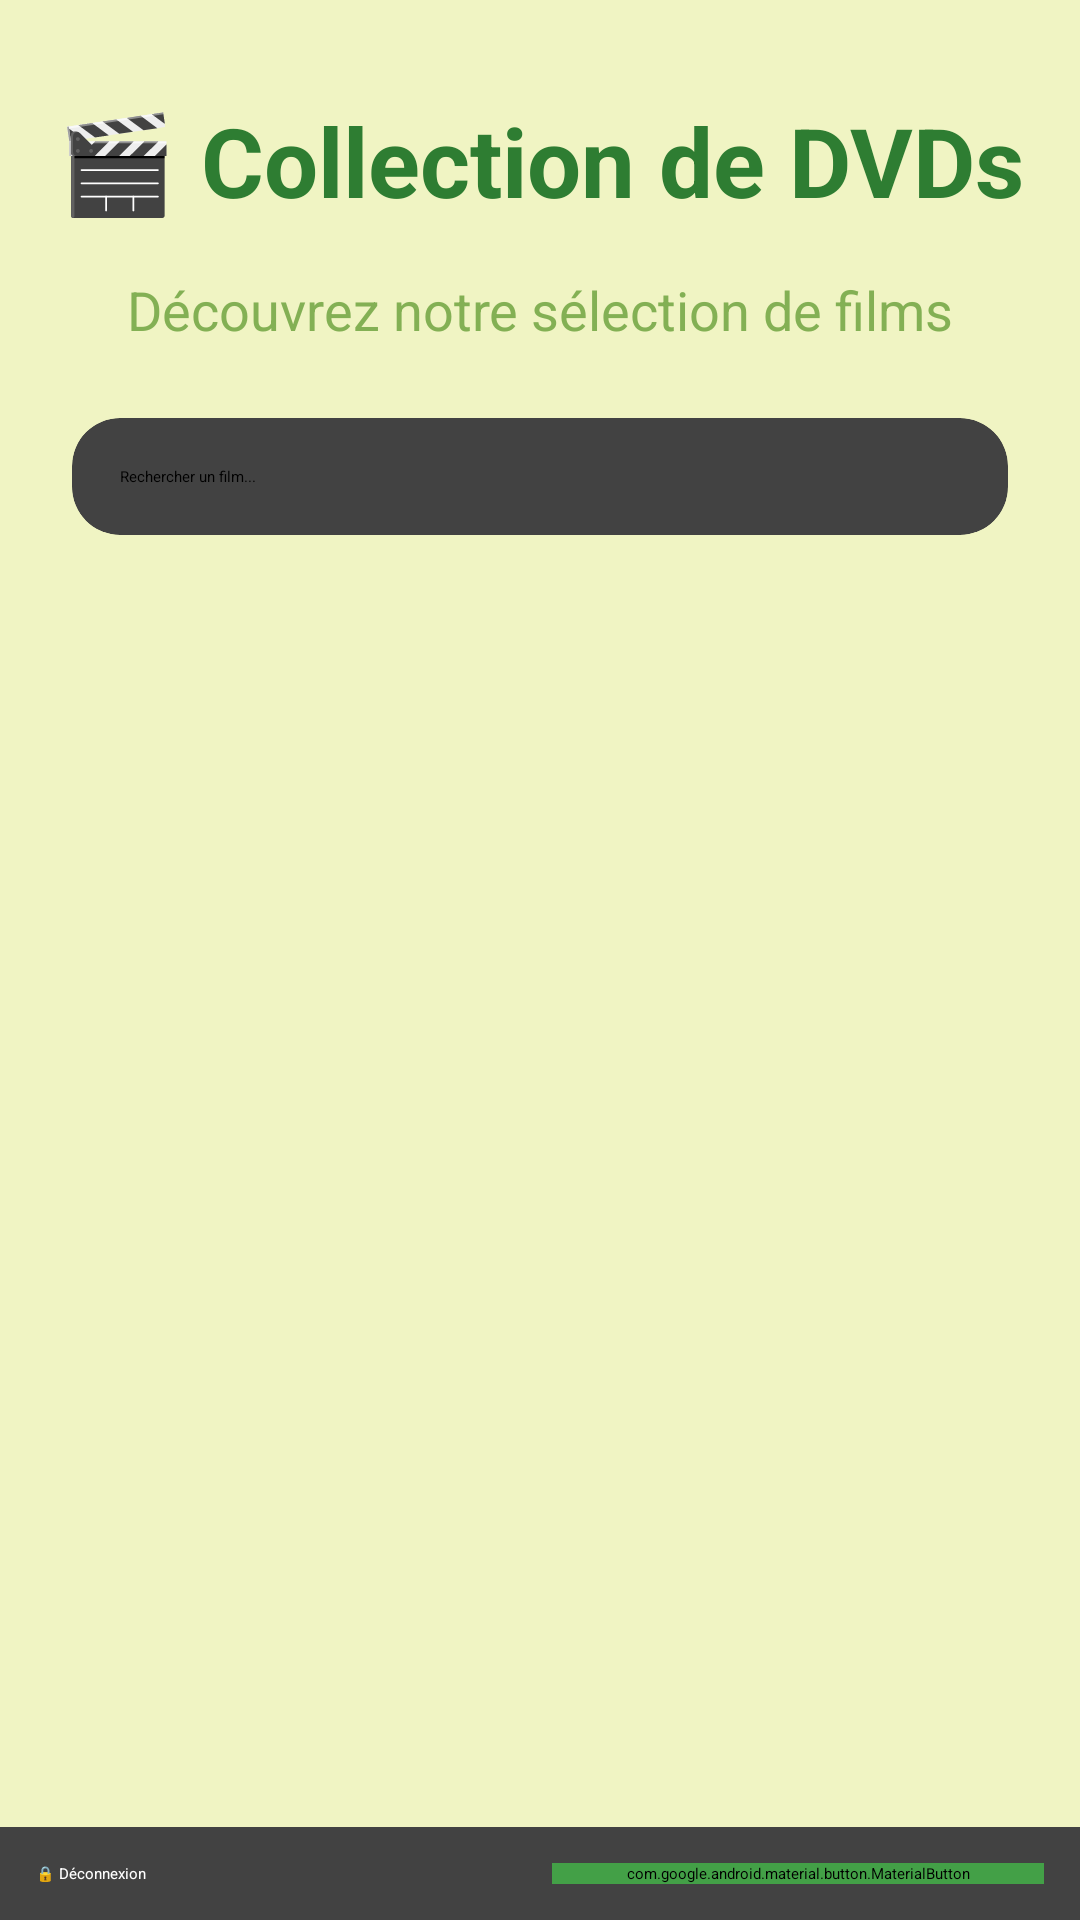

Layout XML and referenced resources for this Android screen:
<!-- AndroidManifest.xml: application theme Theme.Appli20240829 -->
<!-- res/layout/activity_afficherlistedvds.xml -->
<?xml version="1.0" encoding="utf-8"?>
<androidx.constraintlayout.widget.ConstraintLayout xmlns:android="http://schemas.android.com/apk/res/android"
    xmlns:app="http://schemas.android.com/apk/res-auto"
    xmlns:tools="http://schemas.android.com/tools"
    android:layout_width="match_parent"
    android:layout_height="match_parent"
    android:background="#F0F4C3">

    
    <TextView
        android:id="@+id/titrePage"
        android:layout_width="wrap_content"
        android:layout_height="wrap_content"
        android:text="🎬 Collection de DVDs"
        android:textSize="32sp"
        android:textStyle="bold"
        android:textColor="#2E7D32"
        android:layout_marginTop="32dp"
        app:layout_constraintEnd_toEndOf="parent"
        app:layout_constraintStart_toStartOf="parent"
        app:layout_constraintTop_toTopOf="parent" />

    <TextView
        android:id="@+id/subtitlePage"
        android:layout_width="wrap_content"
        android:layout_height="wrap_content"
        android:text="Découvrez notre sélection de films"
        android:textSize="18sp"
        android:textColor="#689F38"
        android:alpha="0.8"
        app:layout_constraintTop_toBottomOf="@id/titrePage"
        app:layout_constraintStart_toStartOf="parent"
        app:layout_constraintEnd_toEndOf="parent"
        android:layout_marginTop="16dp" />

    
    <androidx.cardview.widget.CardView
        android:id="@+id/searchCard"
        android:layout_width="match_parent"
        android:layout_height="wrap_content"
        app:cardCornerRadius="16dp"
        app:cardElevation="4dp"
        android:layout_marginStart="24dp"
        android:layout_marginEnd="24dp"
        android:layout_marginTop="24dp"
        app:layout_constraintTop_toBottomOf="@id/subtitlePage"
        app:layout_constraintStart_toStartOf="parent"
        app:layout_constraintEnd_toEndOf="parent">
        <EditText
            android:id="@+id/editTextSearch"
            android:layout_width="match_parent"
            android:layout_height="wrap_content"
            android:hint="Rechercher un film..."
            android:padding="16dp"
            android:background="@android:color/transparent"/>
    </androidx.cardview.widget.CardView>

    
    <androidx.recyclerview.widget.RecyclerView
        android:id="@+id/recyclerViewDVD"
        android:layout_width="0dp"
        android:layout_height="0dp"
        android:clipToPadding="false"
        android:paddingTop="16dp"
        android:paddingBottom="80dp"
        android:layout_marginTop="16dp"
        app:layout_constraintBottom_toTopOf="@+id/bottomCard"
        app:layout_constraintEnd_toEndOf="parent"
        app:layout_constraintStart_toStartOf="parent"
        app:layout_constraintTop_toBottomOf="@id/searchCard"
        tools:listitem="@layout/item_dvd" />

    
    <androidx.cardview.widget.CardView
        android:id="@+id/bottomCard"
        android:layout_width="match_parent"
        android:layout_height="wrap_content"
        app:cardElevation="8dp"
        app:cardCornerRadius="0dp"
        app:layout_constraintBottom_toBottomOf="parent">

        <LinearLayout
            android:layout_width="match_parent"
            android:layout_height="wrap_content"
            android:orientation="horizontal"
            android:padding="12dp"
            android:gravity="center">

            <Button
                android:id="@+id/Disconnect"
                android:layout_width="0dp"
                android:layout_height="wrap_content"
                android:layout_weight="1"
                android:text="🔒 Déconnexion"
                android:backgroundTint="#F44336"
                android:textColor="@android:color/white"
                android:layout_marginEnd="8dp"
                android:elevation="2dp"/>

            <com.google.android.material.button.MaterialButton
                android:id="@+id/btnVoirPanier"
                android:layout_width="0dp"
                android:layout_height="wrap_content"
                android:layout_weight="1"
                android:text="🛒 Panier"
                android:textSize="16sp"
                android:backgroundTint="#43A047"
                android:textColor="@android:color/white"
                android:elevation="2dp"/>
        </LinearLayout>
    </androidx.cardview.widget.CardView>

</androidx.constraintlayout.widget.ConstraintLayout>
<!-- res/layout/item_dvd.xml (included above) -->
<androidx.cardview.widget.CardView
    xmlns:android="http://schemas.android.com/apk/res/android"
    xmlns:app="http://schemas.android.com/apk/res-auto"
    android:layout_width="match_parent"
    android:layout_height="wrap_content"
    android:layout_marginBottom="16dp"
    app:cardCornerRadius="10dp"
    app:cardElevation="4dp">

    <LinearLayout
        android:layout_width="match_parent"
        android:layout_height="wrap_content"
        android:orientation="horizontal">

        
        <ImageView
            android:id="@+id/dvdImage"
            android:layout_width="120dp"
            android:layout_height="150dp"
            android:scaleType="centerCrop"
            android:src="@android:drawable/ic_menu_gallery"
            android:background="#ECECEC"/>

        <LinearLayout
            android:layout_width="match_parent"
            android:layout_height="wrap_content"
            android:orientation="vertical"
            android:padding="16dp">

            
            <TextView
                android:id="@+id/dvdTitle"
                android:layout_width="wrap_content"
                android:layout_height="wrap_content"
                android:text="Nom du film"
                android:textSize="18sp"
                android:textStyle="bold"
                android:textColor="#2E7D32"
                android:maxLines="2"
                android:ellipsize="end"
                android:paddingBottom="4dp"/>

            
            <TextView
                android:id="@+id/dvdAvailability"
                android:layout_width="wrap_content"
                android:layout_height="wrap_content"
                android:text="2006"
                android:textSize="14sp"
                android:textColor="#689F38"
                android:layout_marginBottom="6dp"/>

            
            <TextView
                android:id="@+id/dvdDescription"
                android:layout_width="wrap_content"
                android:layout_height="wrap_content"
                android:text="Début de la description..."
                android:textSize="14sp"
                android:textColor="#2E7D32"
                android:maxLines="2"
                android:ellipsize="end"
                android:paddingBottom="8dp"/>

            
            <Button
                android:id="@+id/btnAddToCart"
                android:layout_width="wrap_content"
                android:layout_height="40dp"
                android:padding="8dp"
                android:text="🛒 Ajouter"
                android:textColor="@android:color/white"
                android:backgroundTint="#43A047"
                android:textSize="12sp"
                app:cornerRadius="20dp"/>
        </LinearLayout>
    </LinearLayout>
</androidx.cardview.widget.CardView>
<!-- resources referenced by this layout -->
<resources>

</resources>
